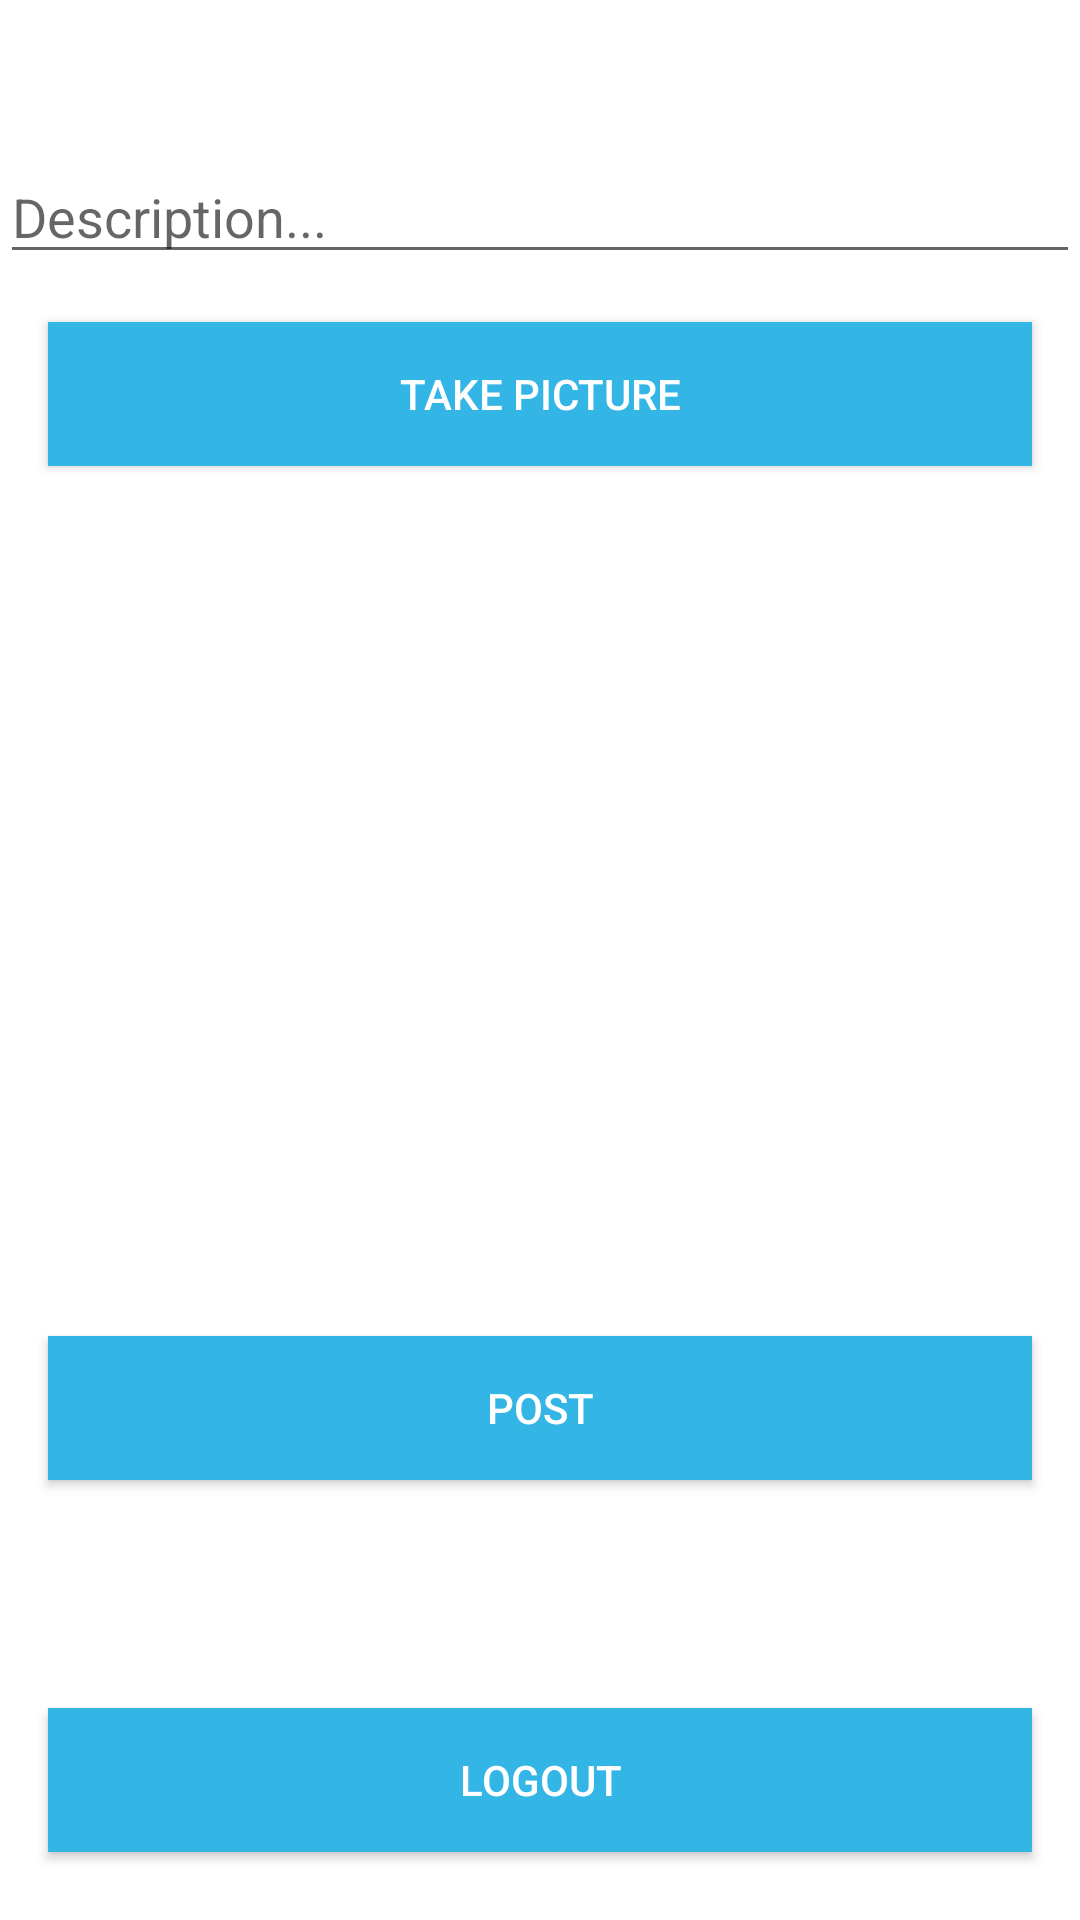

Write the Android layout XML for this screen, with the resource values it uses.
<!-- AndroidManifest.xml: application theme Theme.Parstagram -->
<!-- res/layout/activity_main.xml -->
<?xml version="1.0" encoding="utf-8"?>

<LinearLayout
    xmlns:android="http://schemas.android.com/apk/res/android"
    xmlns:app="http://schemas.android.com/apk/res-auto"
    xmlns:tools="http://schemas.android.com/tools"
    android:layout_width="match_parent"
    android:layout_height="match_parent"
    android:orientation="vertical"
    tools:context=".MainActivity">

    <EditText
        android:id="@+id/etDescription"
        android:layout_width="match_parent"
        android:layout_height="wrap_content"
        android:layout_marginTop="50dp"
        android:ems="10"
        android:hint="Description..." />

    <Button
        android:id="@+id/btnCaptureImage"
        android:layout_width="match_parent"
        android:layout_height="wrap_content"
        android:layout_margin="16dp"
        android:text="Take Picture"
        android:background="@android:color/holo_blue_light"
        android:textColor="@android:color/white"/>

    <ImageView
        android:id="@+id/ivPostImage"
        android:layout_width="match_parent"
        android:layout_height="200dp"
        tools:srcCompat="@tools:sample/avatars" />

    <ProgressBar
        android:id="@+id/pbLoading"
        android:visibility="invisible"
        android:layout_width="match_parent"
        android:layout_height="wrap_content"
        android:layout_marginBottom="10dp"
        android:layout_marginLeft="16dp"
        android:layout_marginRight="16dp"/>

    <Button
        android:id="@+id/btnSubmit"
        android:layout_width="match_parent"
        android:layout_height="wrap_content"
        android:layout_margin="16dp"
        android:text="Post"
        android:background="@android:color/holo_blue_light"
        android:textColor="@android:color/white"/>

    <Button
        android:id="@+id/btnLogout"
        android:layout_width="match_parent"
        android:layout_height="wrap_content"
        android:layout_marginTop="60dp"
        android:layout_marginLeft="16dp"
        android:layout_marginRight="16dp"
        android:text="Logout"
        android:background="@android:color/holo_blue_light"
        android:textColor="@android:color/white"/>
</LinearLayout>
<!-- resources referenced by this layout -->
<resources>
  <style name="Theme.Parstagram" parent="Theme.MaterialComponents.DayNight.DarkActionBar">
          
          <item name="colorPrimary">@color/main_blue</item>
          <item name="colorPrimaryVariant">@color/main_blue</item>
          <item name="colorOnPrimary">@color/white</item>
          
          <item name="colorSecondary">@color/teal_200</item>
          <item name="colorSecondaryVariant">@color/teal_700</item>
          <item name="colorOnSecondary">@color/black</item>
          
          <item name="android:statusBarColor" tools:targetApi="l">?attr/colorPrimaryVariant</item>
          
      </style>
  <color name="main_blue">#0095F6</color>
  <color name="white">#FFFFFFFF</color>
  <color name="teal_200">#FF03DAC5</color>
  <color name="teal_700">#FF018786</color>
  <color name="black">#FF000000</color>
</resources>
